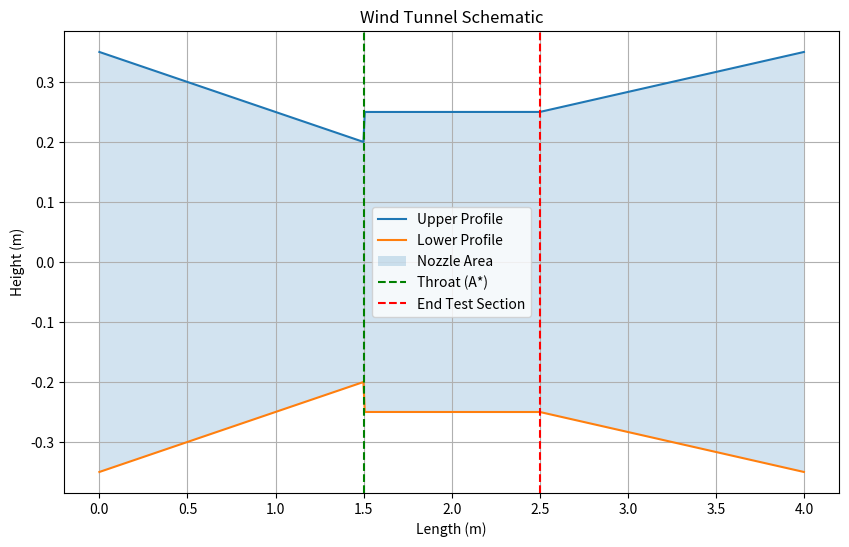
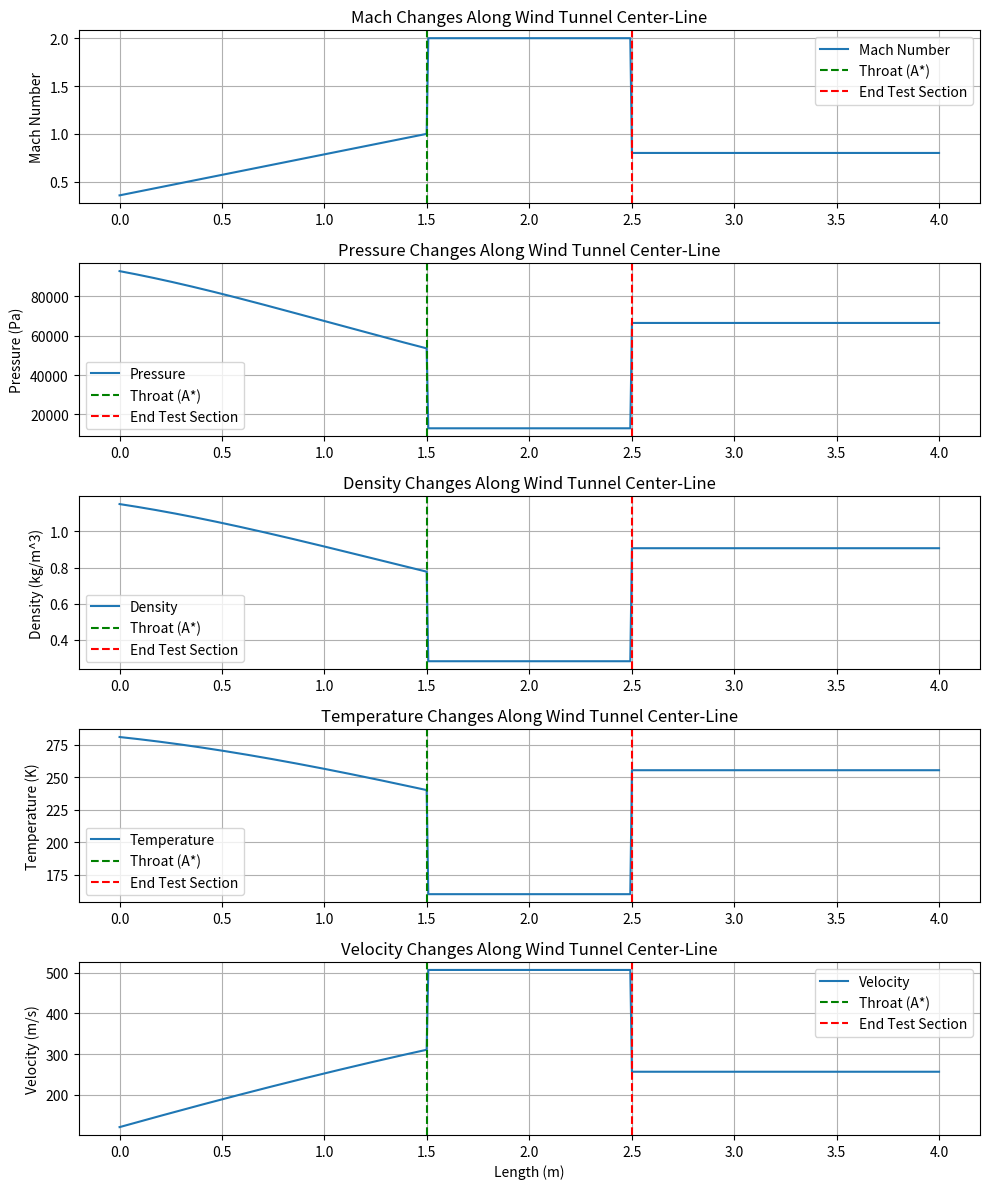

Write the Python code that produced these figures, in order.
import numpy as np
import matplotlib.pyplot as plt

# Constants
gamma = 1.4  # Specific heat ratio for air
R = 287  # Specific gas constant for air (J/kg*K)
T_ambient = 288.15  # Ambient temperature (K)
p_ambient = 101325  # Ambient pressure (Pa)
M_star = 1.0  # Mach number at the throat
M3 = 2.0  # Mach number in the test section
M4 = 0.8  # Mach number at the exit (subsonic after the shock)
D = 0.5  # Tunnel depth (m)

# Design Parameters
A1 = 0.35  # Inlet area (m^2), larger than the throat
A2 = 0.3  # Area before the throat (m^2), slightly larger than the throat
A_star = 0.2  # Throat area (m^2), smallest area
A3 = 0.5 * 0.5  # Test section area (m^2), 0.5m x 0.5m cross-section
A4 = 0.35  # Exit area (m^2)
As = A3 * 0.95  # Area after the normal shock, close to A3

# Functions
def isentropic_temperature(T0, M, gamma):
    return T0 / (1 + ((gamma - 1) / 2) * M**2)

def isentropic_pressure(p0, M, gamma):
    return p0 / (1 + ((gamma - 1) / 2) * M**2) ** (gamma / (gamma - 1))

def isentropic_density(p0, T0, p, T):
    return p / (R * T)

def velocity(M, T):
    return M * np.sqrt(gamma * R * T)

def fan_power(m_dot, T1, T2, eta):
    return m_dot * R * (T2 - T1) / eta

def solve_mach_from_area_ratio(A_ratio, gamma):
    from scipy.optimize import fsolve

    def func(M):
        return (
            1 / M
            * ((2 / (gamma + 1)) * (1 + ((gamma - 1) / 2) * M**2))
            ** ((gamma + 1) / (2 * (gamma - 1)))
            - A_ratio
        )

    M_initial_guess = 0.5
    M_solution = fsolve(func, M_initial_guess)
    return M_solution[0]

# Nozzle shape function
def nozzle_shape(x_value, L_converging, L_test_section, L_diverging, A1, A_star, A3, A4):
    if x_value < L_converging:  # Converging section
        return A1 + (A_star - A1) * (x_value / L_converging)
    elif x_value < L_converging + L_test_section:  # Test section
        return A3
    else:  # Diverging section
        return A3 - (A3 - A4) * ((x_value - (L_converging + L_test_section)) / L_diverging)

# Step 1: Stagnation properties
T0 = T_ambient  # Assume isentropic inlet
p0 = p_ambient

# Solve for M1 based on area ratio A1/A*
A_ratio_1_star = A1 / A_star
M1 = solve_mach_from_area_ratio(A_ratio_1_star, gamma)

# Properties at M1
T1 = isentropic_temperature(T0, M1, gamma)
p1 = isentropic_pressure(p0, M1, gamma)
rho1 = isentropic_density(p0, T0, p1, T1)
V1 = velocity(M1, T1)

# Throat properties
T_star = isentropic_temperature(T0, M_star, gamma)
p_star = isentropic_pressure(p0, M_star, gamma)
rho_star = isentropic_density(p0, T0, p_star, T_star)
V_star = velocity(M_star, T_star)

# Test section properties
T3 = isentropic_temperature(T0, M3, gamma)
p3 = isentropic_pressure(p0, M3, gamma)
rho3 = isentropic_density(p0, T0, p3, T3)
V3 = velocity(M3, T3)

# Exit properties
T4 = isentropic_temperature(T0, M4, gamma)
p4 = isentropic_pressure(p0, M4, gamma)
rho4 = isentropic_density(p0, T0, p4, T4)
V4 = velocity(M4, T4)

# Step 2: Mass flow rate
mass_flow_rate = rho_star * A_star * V_star

# Fan properties
eta_fan = 0.92  # Adiabatic efficiency
p02 = p_star  # Assume stagnation pressure is constant across the fan
T02 = T0 * (1 + ((gamma - 1) / 2) * M_star**2)  # Total temperature after fan
fan_power_required = fan_power(mass_flow_rate, T0, T02, eta_fan)

# Step 3: Length definitions
x_total = 4.0  # Total length of the wind tunnel (m)
L_converging = 1.5  # Length of converging section (m)
L_test_section = 1.0  # Test section length (m)
L_diverging = 1.5  # Length of diverging section (m)

# Step 8: Force on bolts and foundation
F_thrust = mass_flow_rate * V4 + (p4 - p_ambient) * A4

# Cross-sectional area distribution
x = np.linspace(0, x_total, 500)
y_smooth = np.piecewise(
    x,
    [x < L_converging, (x >= L_converging) & (x < L_converging + L_test_section), x >= L_converging + L_test_section],
    [
        lambda x: A1 + (A_star - A1) * (x / L_converging),
        lambda x: A3,
        lambda x: A3 - (A3 - A4) * ((x - (L_converging + L_test_section)) / L_diverging),
    ],
)

# Generate 10 discrete x,y data points
x_discrete = np.linspace(0, x_total, 10)
y_discrete = [nozzle_shape(xi, L_converging, L_test_section, L_diverging, A1, A_star, A3, A4) for xi in x_discrete]

# Piecewise properties for graphs
Mach_numbers = np.piecewise(x, [x < L_converging, (x >= L_converging) & (x < L_converging + L_test_section), x >= L_converging + L_test_section], [
    lambda xi: M1 + (M_star - M1) * (xi / L_converging),  # Transition from M1 to M_star
    M3,
    M4
])
temperatures = np.piecewise(x, [x < L_converging, (x >= L_converging) & (x < L_converging + L_test_section), x >= L_converging + L_test_section], [
    lambda xi: isentropic_temperature(T0, M1 + (M_star - M1) * (xi / L_converging), gamma),
    T3,
    T4
])
pressures = np.piecewise(x, [x < L_converging, (x >= L_converging) & (x < L_converging + L_test_section), x >= L_converging + L_test_section], [
    lambda xi: isentropic_pressure(p0, M1 + (M_star - M1) * (xi / L_converging), gamma),
    p3,
    p4
])
densities = np.piecewise(x, [x < L_converging, (x >= L_converging) & (x < L_converging + L_test_section), x >= L_converging + L_test_section], [
    lambda xi: isentropic_density(p0, T0, 
                                  isentropic_pressure(p0, M1 + (M_star - M1) * (xi / L_converging), gamma),
                                  isentropic_temperature(T0, M1 + (M_star - M1) * (xi / L_converging), gamma)),
    rho3,
    rho4
])
velocities = np.piecewise(x, [x < L_converging, (x >= L_converging) & (x < L_converging + L_test_section), x >= L_converging + L_test_section], [
    lambda xi: velocity(M1 + (M_star - M1) * (xi / L_converging),
                        isentropic_temperature(T0, M1 + (M_star - M1) * (xi / L_converging), gamma)),
    V3,
    V4
])

# Conservation laws
mass_flow_inlet = rho_star * A_star * V_star
mass_flow_exit = rho4 * A4 * V4
energy_conservation_inlet = 0.5 * rho_star * V_star**2 + p_star / rho_star
energy_conservation_exit = 0.5 * rho4 * V4**2 + p4 / rho4

# Print results
print("Cross-sectional Areas:")
print(f"Inlet Area (A1): {A1:.2f} m^2")
print(f"Pre-Throat Area (A2): {A2:.2f} m^2")
print(f"Throat Area (A*): {A_star:.2f} m^2")
print(f"Test Section Area (A3): {A3:.2f} m^2")
print(f"Post-Shock Area (As): {As:.2f} m^2")
print(f"Exit Area (A4): {A4:.2f} m^2")

print("\nLengths:")
print(f"Converging Section Length: {L_converging:.2f} m")
print(f"Diverging Section Length: {L_diverging:.2f} m")
print(f"Test Section Length: {L_test_section:.2f} m")

print("\nFan Properties:")
print(f"Fan Total Pressure Ratio (p02/p01): {p02/p0:.2f}")
print(f"Fan Power Required: {fan_power_required / 1000:.2f} kW")

print("\nReynolds Number:")
mu = 1.81e-5  # Dynamic viscosity of air (Pa.s)
Re_test_section = (rho3 * V3 * D) / mu
print(f"Reynolds Number in Test Section: {Re_test_section:.2e}")

print("\nProperties at M1:")
print(f"Mach Number at M1: {M1:.2f}")
print(f"Temperature at M1: {T1:.2f} K")
print(f"Pressure at M1: {p1:.2f} Pa")
print(f"Density at M1: {rho1:.2f} kg/m^3")
print(f"Velocity at M1: {V1:.2f} m/s")

print("\nConservation Laws:")
print(f"Mass Flow Rate at Inlet: {mass_flow_inlet:.2f} kg/s")
print(f"Mass Flow Rate at Exit: {mass_flow_exit:.2f} kg/s")
print(f"Energy Conservation at Inlet: {energy_conservation_inlet:.2f} J")
print(f"Energy Conservation at Exit: {energy_conservation_exit:.2f} J")

print("\nForce on Bolts and Foundation")
print(f"Force due to thrust: {F_thrust:.2f} N")

# Generate nozzle shape plot
plt.figure(figsize=(10, 6))
plt.plot(x, y_smooth, label="Upper Profile")
plt.plot(x, -y_smooth, label="Lower Profile")
plt.fill_between(x, -y_smooth, y_smooth, alpha=0.2, label="Nozzle Area")
plt.axvline(L_converging, color='green', linestyle='--', label="Throat (A*)")
plt.axvline(L_converging + L_test_section, color='red', linestyle='--', label="End Test Section")
plt.title("Wind Tunnel Schematic")
plt.xlabel("Length (m)")
plt.ylabel("Height (m)")
plt.legend()
plt.grid()
plt.show()

# Generate plots for flow properties
plt.figure(figsize=(10, 12))

plt.subplot(5, 1, 1)
plt.plot(x, Mach_numbers, label="Mach Number")
plt.axvline(L_converging, color='green', linestyle='--', label="Throat (A*)")
plt.axvline(L_converging + L_test_section, color='red', linestyle='--', label="End Test Section")
plt.ylabel("Mach Number")
plt.title("Mach Changes Along Wind Tunnel Center-Line")
plt.grid()
plt.legend()

plt.subplot(5, 1, 2)
plt.plot(x, pressures, label="Pressure")
plt.axvline(L_converging, color='green', linestyle='--', label="Throat (A*)")
plt.axvline(L_converging + L_test_section, color='red', linestyle='--', label="End Test Section")
plt.ylabel("Pressure (Pa)")
plt.title("Pressure Changes Along Wind Tunnel Center-Line")
plt.grid()
plt.legend()

plt.subplot(5, 1, 3)
plt.plot(x, densities, label="Density")
plt.axvline(L_converging, color='green', linestyle='--', label="Throat (A*)")
plt.axvline(L_converging + L_test_section, color='red', linestyle='--', label="End Test Section")
plt.ylabel("Density (kg/m^3)")
plt.title("Density Changes Along Wind Tunnel Center-Line")
plt.grid()
plt.legend()

plt.subplot(5, 1, 4)
plt.plot(x, temperatures, label="Temperature")
plt.axvline(L_converging, color='green', linestyle='--', label="Throat (A*)")
plt.axvline(L_converging + L_test_section, color='red', linestyle='--', label="End Test Section")
plt.ylabel("Temperature (K)")
plt.title("Temperature Changes Along Wind Tunnel Center-Line")
plt.grid()
plt.legend()

plt.subplot(5, 1, 5)
plt.plot(x, velocities, label="Velocity")
plt.axvline(L_converging, color='green', linestyle='--', label="Throat (A*)")
plt.axvline(L_converging + L_test_section, color='red', linestyle='--', label="End Test Section")
plt.xlabel("Length (m)")
plt.ylabel("Velocity (m/s)")
plt.title("Velocity Changes Along Wind Tunnel Center-Line")
plt.grid()
plt.legend()

plt.tight_layout()
plt.show()
